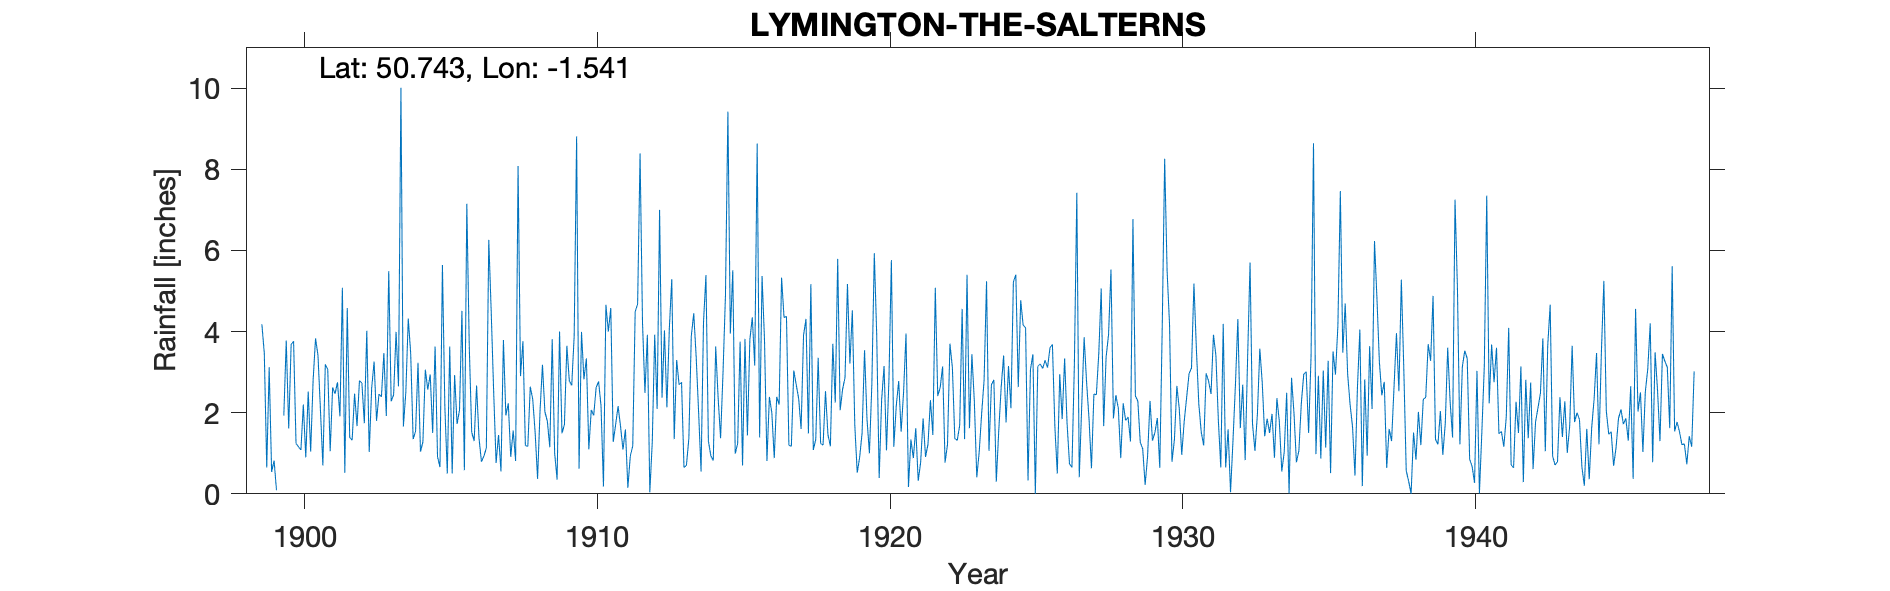

Source data for this figure (header and first rows):
LYMINGTON-THE-SALTERNS, , , , , , , , , , , , , , , , , , , , , , , 
Grid ref, SZ325938, Long, -1.541, Lat, 50.74, Elevation, 4, ft, , , , , , , , , , , , , , , 
Station no, , , , , , , , , , , , , , , , , , , , , , , 
, 1890, 1891, 1892, 1893, 1894, 1895, 1896, 1897, 1898, 1899, 1900, 1901, 1902, 1903, 1904, 1905, 1906, 1907, 1908, 1909, 1910, 1911, 1912
January, , , , , , , , , , 4.18, 3.68, 2.08, 1.39, 2.46, 4.32, 0.91, 7.15, 0.76, 1.19, 1, 2.82, 1.28, 4.22
February, , , , , , , , , , 3.46, 3.76, 0.7, 1.32, 2.39, 3.46, 0.66, 3.63, 1.45, 1.17, 0.35, 3.34, 1.71, 2.49
March, , , , , , , , , , 0.65, 1.24, 3.19, 2.47, 3.47, 1.35, 5.64, 1.52, 0.55, 2.64, 4, 1.1, 2.16, 3.92
April, , , , , , , , , , 3.12, 1.16, 3.07, 1.67, 1.92, 1.54, 2.14, 1.3, 3.79, 2.34, 1.49, 2.07, 1.66, 0.04
May, , , , , , , , , , 0.54, 1.08, 1.05, 2.79, 5.49, 3.23, 0.5, 2.67, 1.93, 1.51, 1.71, 1.93, 1.09, 1.27
June, , , , , , , , , , 0.82, 2.2, 2.62, 2.73, 2.28, 1.04, 3.63, 1.37, 2.23, 0.37, 3.65, 2.62, 1.59, 3.92
July, , , , , , , , , , 0.09, 0.9, 2.47, 1.74, 2.44, 1.28, 0.5, 0.79, 0.91, 2.03, 2.79, 2.77, 0.15, 2.09
August, , , , , , , , , , -999, 2.52, 2.75, 4.02, 3.99, 3.06, 2.93, 0.93, 1.56, 3.18, 2.67, 2.17, 0.93, 7
September, , , , , , , , , , -999, 1.04, 1.91, 1.03, 2.65, 2.57, 1.72, 1.13, 0.81, 2.02, 3.9, 0.18, 1.18, 2.37
October, , , , , , , , , , 1.93, 2.79, 5.08, 2.6, 10.01, 2.94, 2.06, 6.26, 8.08, 1.79, 8.81, 4.66, 4.49, 4.03
November, , , , , , , , , , 3.78, 3.83, 0.52, 3.26, 1.66, 1.5, 4.51, 4.48, 2.9, 1.15, 0.62, 4, 4.68, 2.13
December, , , , , , , , , , 1.61, 3.41, 4.58, 1.8, 2.5, 3.63, 0.58, 2.52, 3.76, 3.81, 3.99, 4.58, 8.39, 4.08
Total, , , , , , , , , , 22.81, 27.61, 30.02, 26.82, 41.26, 29.92, 25.78, 33.75, 28.73, 23.2, 34.98, 32.24, 29.31, 37.56
1899 Aug-Sep -999, , , , , , , , , , , , , , , , , , , , , , , 
1916 Jul IDR, , , , , , , , , , , , , , , , , , , , , , , 
